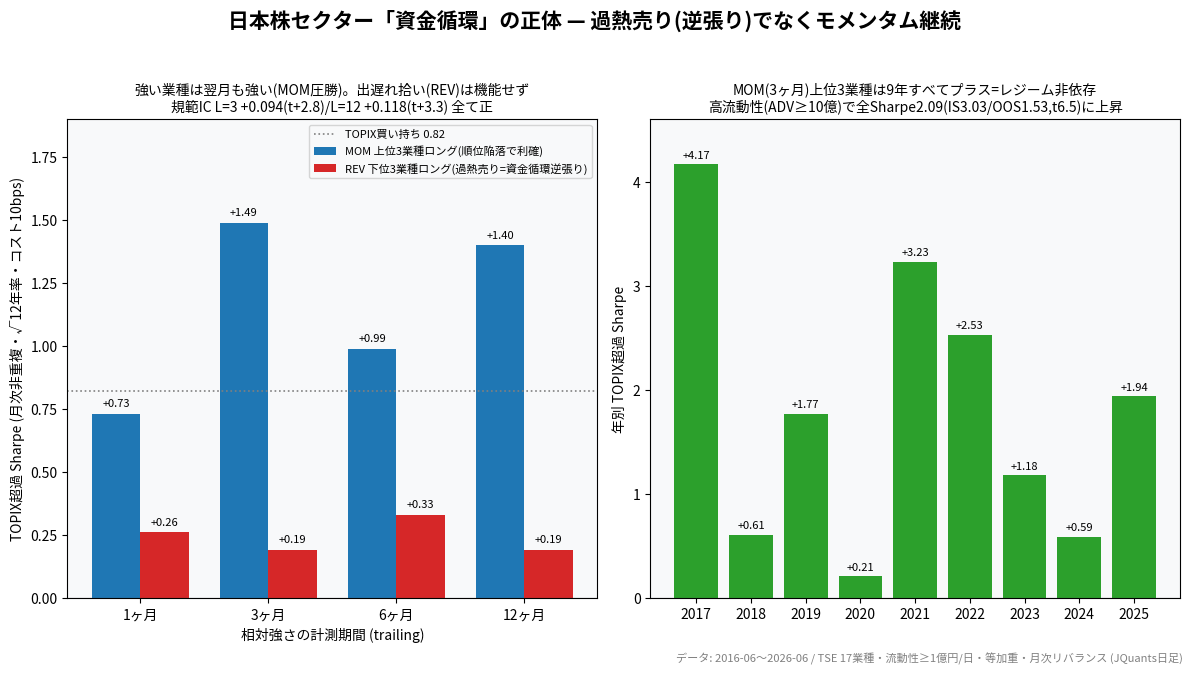

Reproduce this figure in Python.
"""result.png — 17業種ローテーション: 資金循環は逆張りでなくモメンタム"""
import sys, matplotlib
matplotlib.use("Agg")
import matplotlib.pyplot as plt
import numpy as np
sys.stdout.reconfigure(line_buffering=True)

plt.rcParams.update({
    'font.family': ['Noto Sans CJK JP', 'IPAexGothic', 'sans-serif'],
    'axes.unicode_minus': False, 'figure.facecolor': 'white',
    'axes.facecolor': '#f8f9fa', 'grid.alpha': 0.3,
})
try:
    from matplotlib import font_manager
    font_manager.fontManager.addfont('/root/.fonts/NotoSansJP.ttf')
    plt.rcParams['font.family'] = ['Noto Sans JP', 'sans-serif']
except Exception:
    pass

fig, (ax1, ax2) = plt.subplots(1, 2, figsize=(12, 6.75), facecolor='white')
fig.suptitle('日本株セクター「資金循環」の正体 — 過熱売り(逆張り)でなくモメンタム継続',
             fontsize=15, fontweight='bold', y=0.98)

# 左: ルックバック別 MOM vs REV Sharpe (K=3)
Ls = ['1ヶ月', '3ヶ月', '6ヶ月', '12ヶ月']
mom = [0.73, 1.49, 0.99, 1.40]
rev = [0.26, 0.19, 0.33, 0.19]
x = np.arange(len(Ls)); w = 0.38
ax1.bar(x - w/2, mom, w, label='MOM 上位3業種ロング(順位陥落で利確)', color='#1f77b4')
ax1.bar(x + w/2, rev, w, label='REV 下位3業種ロング(過熱売り=資金循環逆張り)', color='#d62728')
ax1.axhline(0.82, color='gray', ls=':', lw=1.2, label='TOPIX買い持ち 0.82')
ax1.axhline(0, color='gray', lw=0.8)
ax1.set_xticks(x); ax1.set_xticklabels(Ls)
ax1.set_xlabel('相対強さの計測期間 (trailing)')
ax1.set_ylabel('TOPIX超過 Sharpe (月次非重複・√12年率・コスト10bps)')
ax1.set_title('強い業種は翌月も強い(MOM圧勝)。出遅れ拾い(REV)は機能せず\n規範IC L=3 +0.094(t+2.8)/L=12 +0.118(t+3.3) 全て正', fontsize=10)
ax1.legend(fontsize=8, loc='upper right'); ax1.set_ylim(0, 1.9)
for i, v in enumerate(mom): ax1.text(i - w/2, v + 0.03, f'{v:+.2f}', ha='center', fontsize=8)
for i, v in enumerate(rev): ax1.text(i + w/2, v + 0.03, f'{v:+.2f}', ha='center', fontsize=8)

# 右: 年別 MOM L3K3 超過Sharpe (9年すべてプラス)
yrs = ['2017', '2018', '2019', '2020', '2021', '2022', '2023', '2024', '2025']
ysh = [4.17, 0.61, 1.77, 0.21, 3.23, 2.53, 1.18, 0.59, 1.94]
cols = ['#2ca02c' if v > 0 else '#d62728' for v in ysh]
ax2.bar(yrs, ysh, color=cols)
ax2.axhline(0, color='gray', lw=0.8)
ax2.set_ylabel('年別 TOPIX超過 Sharpe')
ax2.set_title('MOM(3ヶ月)上位3業種は9年すべてプラス=レジーム非依存\n高流動性(ADV≥10億)で全Sharpe2.09(IS3.03/OOS1.53,t6.5)に上昇', fontsize=10)
for i, v in enumerate(ysh): ax2.text(i, v + 0.06, f'{v:+.2f}', ha='center', fontsize=8)
ax2.set_ylim(0, 4.6)

fig.text(0.99, 0.01, 'データ: 2016-06〜2026-06 / TSE 17業種・流動性≥1億円/日・等加重・月次リバランス (JQuants日足)',
         ha='right', va='bottom', fontsize=8, color='gray')
plt.tight_layout(rect=[0, 0.02, 1, 0.95])
plt.savefig('result.png', dpi=100, bbox_inches='tight', facecolor='white')
print("saved result.png")
